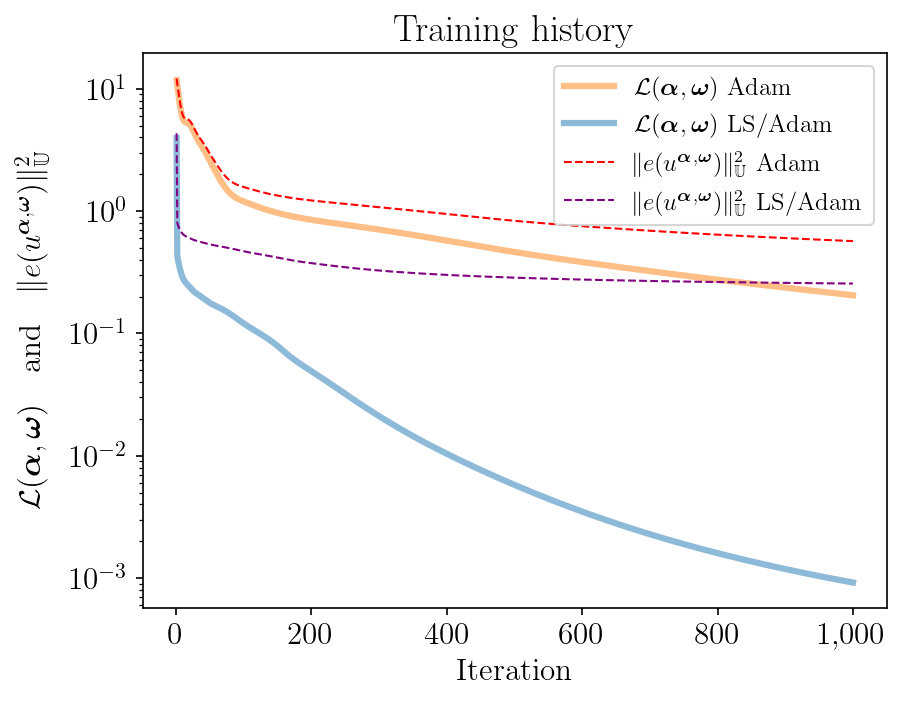

Values plotted in this chart, from the file beside it:
iteration, lossGD, lossLSGD, error2GD, error2LSGD, rel_errorGD, rel_errorLSGD
1, 11.73, 3.943, 12.1, 4.321, 1.032, 0.6163
2, 10.63, 0.4299, 11, 0.7985, 0.9835, 0.2649
3, 9.637, 0.3993, 10.01, 0.7672, 0.9381, 0.2597
4, 8.758, 0.3748, 9.132, 0.7421, 0.896, 0.2554
5, 7.991, 0.3539, 8.365, 0.7205, 0.8575, 0.2517
6, 7.335, 0.3354, 7.709, 0.7016, 0.8232, 0.2483
7, 6.786, 0.3194, 7.16, 0.685, 0.7934, 0.2454
8, 6.341, 0.3057, 6.715, 0.6708, 0.7683, 0.2428
9, 5.992, 0.2944, 6.366, 0.659, 0.7481, 0.2407
10, 5.73, 0.2851, 6.104, 0.6493, 0.7325, 0.2389
11, 5.544, 0.2776, 5.918, 0.6413, 0.7213, 0.2374
12, 5.421, 0.2713, 5.794, 0.6347, 0.7137, 0.2362
13, 5.346, 0.2659, 5.72, 0.629, 0.7091, 0.2351
14, 5.305, 0.2613, 5.679, 0.6241, 0.7065, 0.2342
15, 5.284, 0.2571, 5.658, 0.6196, 0.7052, 0.2334
16, 5.27, 0.2533, 5.644, 0.6156, 0.7044, 0.2326
17, 5.254, 0.2498, 5.628, 0.6118, 0.7033, 0.2319
18, 5.227, 0.2464, 5.601, 0.6081, 0.7017, 0.2312
19, 5.185, 0.243, 5.559, 0.6045, 0.699, 0.2305
20, 5.126, 0.2398, 5.5, 0.601, 0.6953, 0.2299
21, 5.05, 0.2365, 5.423, 0.5975, 0.6905, 0.2292
22, 4.958, 0.2333, 5.331, 0.594, 0.6846, 0.2285
23, 4.853, 0.2301, 5.226, 0.5906, 0.6778, 0.2279
24, 4.737, 0.227, 5.111, 0.5873, 0.6703, 0.2272
25, 4.616, 0.224, 4.99, 0.5841, 0.6623, 0.2266
26, 4.492, 0.2212, 4.866, 0.5811, 0.654, 0.226
27, 4.369, 0.2187, 4.743, 0.5784, 0.6457, 0.2255
28, 4.249, 0.2164, 4.623, 0.5759, 0.6375, 0.225
29, 4.135, 0.2143, 4.509, 0.5736, 0.6296, 0.2246
30, 4.028, 0.2123, 4.402, 0.5715, 0.622, 0.2241
31, 3.928, 0.2104, 4.302, 0.5695, 0.615, 0.2237
32, 3.837, 0.2087, 4.21, 0.5676, 0.6084, 0.2234
33, 3.753, 0.2069, 4.126, 0.5657, 0.6023, 0.223
34, 3.675, 0.2052, 4.048, 0.5639, 0.5966, 0.2226
35, 3.602, 0.2035, 3.976, 0.562, 0.5912, 0.2223
36, 3.534, 0.2017, 3.907, 0.5602, 0.5861, 0.2219
37, 3.467, 0.2, 3.841, 0.5583, 0.5811, 0.2215
38, 3.402, 0.1982, 3.776, 0.5563, 0.5761, 0.2211
39, 3.337, 0.1964, 3.71, 0.5544, 0.5711, 0.2208
40, 3.27, 0.1946, 3.644, 0.5524, 0.566, 0.2204
41, 3.203, 0.1928, 3.577, 0.5504, 0.5607, 0.22
42, 3.134, 0.1909, 3.507, 0.5484, 0.5553, 0.2196
43, 3.063, 0.1891, 3.437, 0.5464, 0.5496, 0.2192
44, 2.991, 0.1873, 3.365, 0.5444, 0.5439, 0.2188
45, 2.919, 0.1855, 3.293, 0.5424, 0.538, 0.2184
46, 2.847, 0.1837, 3.221, 0.5405, 0.5321, 0.218
47, 2.776, 0.182, 3.15, 0.5386, 0.5262, 0.2176
48, 2.707, 0.1804, 3.08, 0.5368, 0.5204, 0.2172
49, 2.639, 0.1789, 3.013, 0.5351, 0.5146, 0.2169
50, 2.574, 0.1774, 2.948, 0.5335, 0.509, 0.2166
51, 2.511, 0.176, 2.885, 0.532, 0.5036, 0.2162
52, 2.452, 0.1748, 2.825, 0.5305, 0.4983, 0.2159
53, 2.394, 0.1735, 2.767, 0.5291, 0.4932, 0.2157
54, 2.339, 0.1723, 2.712, 0.5278, 0.4883, 0.2154
55, 2.285, 0.1712, 2.658, 0.5265, 0.4834, 0.2151
56, 2.233, 0.1701, 2.606, 0.5253, 0.4787, 0.2149
57, 2.182, 0.1691, 2.555, 0.5241, 0.474, 0.2146
58, 2.132, 0.168, 2.506, 0.5229, 0.4693, 0.2144
59, 2.083, 0.167, 2.457, 0.5217, 0.4647, 0.2142
60, 2.035, 0.166, 2.409, 0.5206, 0.4602, 0.2139
... 940 more rows
